Labelled photos from "dataset_combined", an image-classification folder in Ethan-6626/chicken. The possible labels are: diseased, normal.

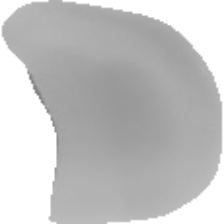
Label: normal

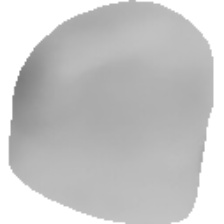
Label: normal

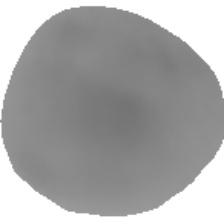
Label: normal

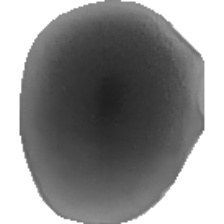
Label: diseased

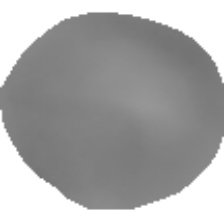
Label: normal

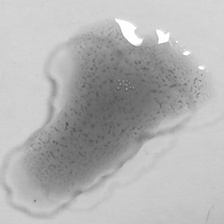
Label: diseased
